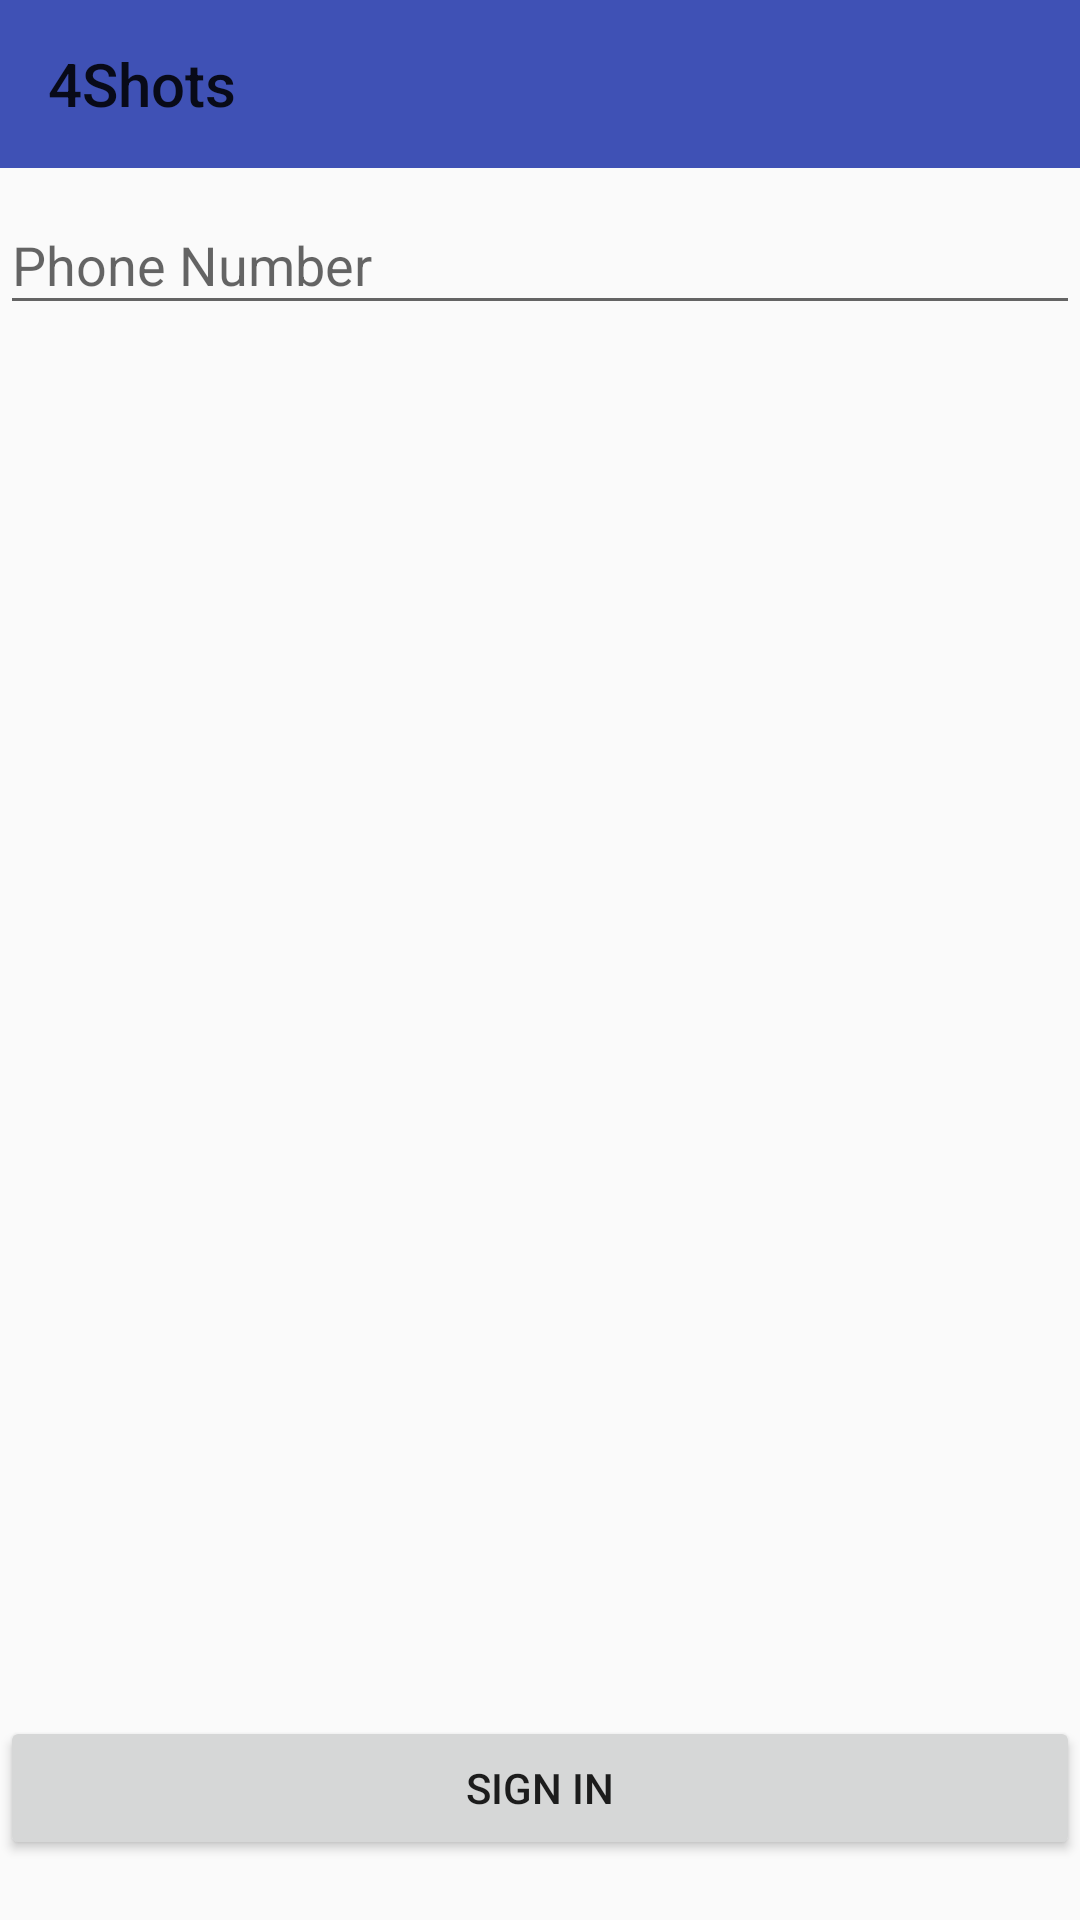

Layout XML and referenced resources for this Android screen:
<!-- AndroidManifest.xml: application theme AppTheme -->
<!-- res/layout/activity_phone_auth.xml -->
<?xml version="1.0" encoding="utf-8"?>
<RelativeLayout xmlns:android="http://schemas.android.com/apk/res/android"
    android:layout_width="match_parent"
    android:layout_height="match_parent">

    <include
        layout="@layout/toolbar"
        android:id="@+id/tool"/>
    <android.support.design.widget.TextInputLayout
        android:layout_width="match_parent"
        android:layout_height="wrap_content"
        android:layout_below="@+id/tool">
        <EditText
            android:id="@+id/phoneNumber"
            android:layout_width="match_parent"
            android:layout_height="wrap_content"
            android:hint="Phone Number"
            android:inputType="number" />
    </android.support.design.widget.TextInputLayout>

    <Button
        android:layout_width="match_parent"
        android:layout_height="wrap_content"
        android:text="Sign In"
        android:layout_marginBottom="20dp"
        android:layout_alignParentBottom="true"
        android:onClick="signPhone"/>

</RelativeLayout>
<!-- res/layout/toolbar.xml (included above) -->
<?xml version="1.0" encoding="utf-8"?>
<LinearLayout xmlns:android="http://schemas.android.com/apk/res/android"
    xmlns:app="http://schemas.android.com/apk/res-auto"
    android:layout_width="match_parent"
    android:layout_height="wrap_content"
    android:orientation="vertical">

    <android.support.v7.widget.Toolbar
        android:id="@+id/toolbar"
        android:layout_width="match_parent"
        android:layout_height="wrap_content"
        android:background="@color/colorPrimary"
        app:title="@string/app_name"
        app:theme="@style/toolStyle"
        android:theme="@style/toolStyle"/>

</LinearLayout>
<!-- resources referenced by this layout -->
<resources>
  <color name="colorPrimary">#3F51B5</color>
  <string name="app_name">4Shots</string>
  <style name="toolStyle">
          <item name="android:textColorSecondary">#fff</item>
      </style>
  <style name="AppTheme" parent="Theme.AppCompat.Light.NoActionBar">
          
          <item name="colorPrimary">@color/colorPrimary</item>
          <item name="colorPrimaryDark">@color/colorPrimaryDark</item>
          <item name="colorAccent">@color/colorAccent</item>
      </style>
  <color name="colorPrimaryDark">#303F9F</color>
  <color name="colorAccent">#FF4081</color>
</resources>
